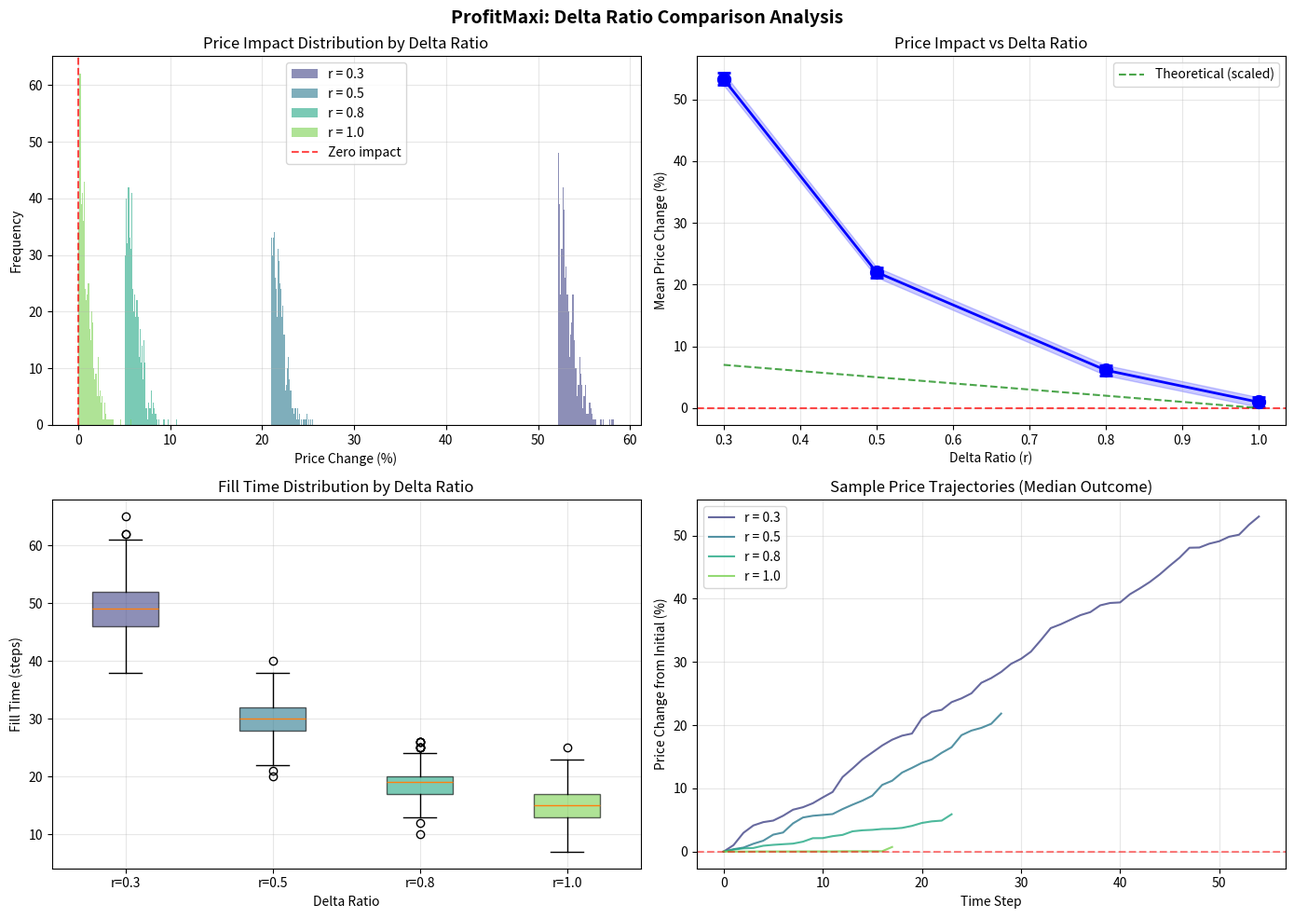

Reproduce this figure in Python. (Note: this script raises an exception after producing the figure.)
"""
ProfitMaxi: Volume-Sensitive Limit Order Simulation
====================================================
Monte Carlo simulation proving the mathematical thesis for 
delta-ratio based order execution on AMM liquidity pools.

Author: Justin Liverman (d3f4ult) - Mezzanine DAO
"""

import numpy as np
import matplotlib.pyplot as plt
from dataclasses import dataclass, field
from typing import List, Tuple, Optional
import json
from scipy import stats


@dataclass
class AMMPool:
    """Constant Product Market Maker (x * y = k)"""
    token_reserve: float  # x - token amount (e.g., $DFLT)
    quote_reserve: float  # y - quote amount (e.g., SOL)
    
    @property
    def k(self) -> float:
        """Invariant constant"""
        return self.token_reserve * self.quote_reserve
    
    @property
    def price(self) -> float:
        """Current spot price (quote per token)"""
        return self.quote_reserve / self.token_reserve
    
    @property
    def liquidity(self) -> float:
        """Total liquidity in quote terms"""
        return self.quote_reserve * 2
    
    def buy_tokens(self, quote_amount: float) -> float:
        """
        Execute a buy order (swap quote for tokens)
        Returns: tokens received
        """
        if quote_amount <= 0:
            return 0
        
        new_quote = self.quote_reserve + quote_amount
        new_token = self.k / new_quote
        tokens_out = self.token_reserve - new_token
        
        self.quote_reserve = new_quote
        self.token_reserve = new_token
        
        return tokens_out
    
    def sell_tokens(self, token_amount: float) -> float:
        """
        Execute a sell order (swap tokens for quote)
        Returns: quote received
        """
        if token_amount <= 0:
            return 0
        
        new_token = self.token_reserve + token_amount
        new_quote = self.k / new_token
        quote_out = self.quote_reserve - new_quote
        
        self.token_reserve = new_token
        self.quote_reserve = new_quote
        
        return quote_out
    
    def quote_to_tokens(self, quote_amount: float) -> float:
        """Calculate tokens receivable for quote amount at current price"""
        return quote_amount / self.price
    
    def tokens_to_quote(self, token_amount: float) -> float:
        """Calculate quote receivable for token amount at current price"""
        return token_amount * self.price
    
    def copy(self) -> 'AMMPool':
        """Create a copy of current pool state"""
        return AMMPool(self.token_reserve, self.quote_reserve)


@dataclass
class ProfitMaxiOrder:
    """Volume-Sensitive Limit Order"""
    total_size: float          # Total order size in quote currency
    delta_ratio: float         # r ∈ (0, 1] - matching ratio
    min_threshold: float       # θ - minimum buy size to trigger
    remaining: float = None    # Remaining unfilled amount
    fills: List[dict] = field(default_factory=list)
    
    def __post_init__(self):
        if self.remaining is None:
            self.remaining = self.total_size
    
    @property
    def filled(self) -> float:
        return self.total_size - self.remaining
    
    @property
    def fill_percentage(self) -> float:
        return (self.filled / self.total_size) * 100
    
    @property
    def is_complete(self) -> bool:
        return self.remaining <= 0


@dataclass
class SimulationConfig:
    """Configuration for Monte Carlo simulation"""
    # Pool parameters
    initial_token_reserve: float = 1_000_000  # 1M tokens
    initial_quote_reserve: float = 1_000      # 1000 SOL (~$200k liquidity)
    
    # Order parameters  
    order_size: float = 100                   # 100 SOL total order
    delta_ratio: float = 1.0                  # r = 1 (price neutral)
    min_threshold: float = 0.1                # Minimum 0.1 SOL buy to trigger
    
    # Market dynamics (Poisson process)
    buy_arrival_rate: float = 10              # λ = 10 buys per time unit
    mean_buy_size: float = 2.0                # Average buy size in SOL
    buy_size_std: float = 1.5                 # Std dev of buy sizes
    
    # Simulation parameters
    max_time_steps: int = 1000                # Maximum simulation steps
    num_simulations: int = 1000               # Monte Carlo iterations
    
    # Optional: organic sell pressure (other sellers)
    organic_sell_rate: float = 0              # Additional sell pressure
    mean_organic_sell: float = 1.0


@dataclass 
class SimulationResult:
    """Results from a single simulation run"""
    final_price: float
    initial_price: float
    fill_time: int
    total_volume: float
    price_history: List[float]
    fill_history: List[float]
    order_fills: List[dict]
    
    @property
    def price_change_pct(self) -> float:
        return ((self.final_price - self.initial_price) / self.initial_price) * 100
    
    @property
    def was_filled(self) -> bool:
        return self.fill_history[-1] >= 99.99  # Account for floating point


class ProfitMaxiSimulator:
    """Monte Carlo simulator for ProfitMaxi orders"""
    
    def __init__(self, config: SimulationConfig):
        self.config = config
        self.rng = np.random.default_rng()
    
    def generate_buy_volume(self) -> float:
        """Generate a single buy order size (log-normal distribution)"""
        # Log-normal better models real market buy distributions
        size = self.rng.lognormal(
            mean=np.log(self.config.mean_buy_size),
            sigma=0.8
        )
        return max(0.01, size)  # Minimum dust amount
    
    def generate_num_buys(self) -> int:
        """Generate number of buys in a time step (Poisson)"""
        return self.rng.poisson(self.config.buy_arrival_rate)
    
    def run_single_simulation(self) -> SimulationResult:
        """Execute one complete simulation"""
        
        # Initialize pool
        pool = AMMPool(
            token_reserve=self.config.initial_token_reserve,
            quote_reserve=self.config.initial_quote_reserve
        )
        initial_price = pool.price
        
        # Initialize order
        order = ProfitMaxiOrder(
            total_size=self.config.order_size,
            delta_ratio=self.config.delta_ratio,
            min_threshold=self.config.min_threshold
        )
        
        # Tracking
        price_history = [initial_price]
        fill_history = [0.0]
        total_volume = 0
        
        # Simulation loop
        for t in range(self.config.max_time_steps):
            if order.is_complete:
                break
            
            # Generate buy orders for this time step
            num_buys = self.generate_num_buys()
            
            for _ in range(num_buys):
                buy_size = self.generate_buy_volume()
                total_volume += buy_size
                
                # Execute the buy
                tokens_bought = pool.buy_tokens(buy_size)
                
                # Check if triggers ProfitMaxi
                if buy_size >= order.min_threshold and not order.is_complete:
                    # Calculate sell amount based on delta ratio
                    sell_quote_value = min(
                        order.delta_ratio * buy_size,
                        order.remaining
                    )
                    
                    # Convert to tokens at current price
                    tokens_to_sell = pool.quote_to_tokens(sell_quote_value)
                    
                    # Execute the sell
                    quote_received = pool.sell_tokens(tokens_to_sell)
                    
                    # Update order
                    order.remaining -= sell_quote_value
                    order.fills.append({
                        'time': t,
                        'trigger_buy': buy_size,
                        'sell_amount': sell_quote_value,
                        'tokens_sold': tokens_to_sell,
                        'quote_received': quote_received,
                        'price_at_fill': pool.price
                    })
            
            # Optional: organic sell pressure
            if self.config.organic_sell_rate > 0:
                num_organic_sells = self.rng.poisson(self.config.organic_sell_rate)
                for _ in range(num_organic_sells):
                    organic_sell = self.rng.exponential(self.config.mean_organic_sell)
                    tokens_to_sell = pool.quote_to_tokens(organic_sell)
                    pool.sell_tokens(tokens_to_sell)
            
            price_history.append(pool.price)
            fill_history.append(order.fill_percentage)
        
        return SimulationResult(
            final_price=pool.price,
            initial_price=initial_price,
            fill_time=len(price_history) - 1,
            total_volume=total_volume,
            price_history=price_history,
            fill_history=fill_history,
            order_fills=order.fills
        )
    
    def run_monte_carlo(self, verbose: bool = True) -> List[SimulationResult]:
        """Run full Monte Carlo simulation"""
        results = []
        
        for i in range(self.config.num_simulations):
            result = self.run_single_simulation()
            results.append(result)
            
            if verbose and (i + 1) % 100 == 0:
                print(f"Completed {i + 1}/{self.config.num_simulations} simulations")
        
        return results
    
    def analyze_results(self, results: List[SimulationResult]) -> dict:
        """Statistical analysis of simulation results"""
        
        price_changes = [r.price_change_pct for r in results]
        fill_times = [r.fill_time for r in results]
        fill_rates = [r.fill_history[-1] for r in results]
        
        analysis = {
            'config': {
                'delta_ratio': self.config.delta_ratio,
                'order_size': self.config.order_size,
                'pool_liquidity': self.config.initial_quote_reserve * 2,
                'order_to_liquidity_ratio': self.config.order_size / (self.config.initial_quote_reserve * 2),
                'num_simulations': self.config.num_simulations
            },
            'price_impact': {
                'mean_pct': np.mean(price_changes),
                'std_pct': np.std(price_changes),
                'median_pct': np.median(price_changes),
                'min_pct': np.min(price_changes),
                'max_pct': np.max(price_changes),
                'ci_95': stats.t.interval(0.95, len(price_changes)-1, 
                                          loc=np.mean(price_changes), 
                                          scale=stats.sem(price_changes))
            },
            'fill_time': {
                'mean': np.mean(fill_times),
                'std': np.std(fill_times),
                'median': np.median(fill_times),
                'min': np.min(fill_times),
                'max': np.max(fill_times)
            },
            'fill_rate': {
                'mean_pct': np.mean(fill_rates),
                'fully_filled_pct': sum(1 for r in results if r.was_filled) / len(results) * 100
            }
        }
        
        return analysis


def compare_delta_ratios(base_config: SimulationConfig, 
                         ratios: List[float] = [0.3, 0.5, 0.8, 1.0],
                         num_sims: int = 500) -> dict:
    """Compare different delta ratios"""
    
    comparisons = {}
    
    for r in ratios:
        print(f"\n{'='*50}")
        print(f"Running simulations for delta_ratio = {r}")
        print('='*50)
        
        config = SimulationConfig(
            initial_token_reserve=base_config.initial_token_reserve,
            initial_quote_reserve=base_config.initial_quote_reserve,
            order_size=base_config.order_size,
            delta_ratio=r,
            min_threshold=base_config.min_threshold,
            buy_arrival_rate=base_config.buy_arrival_rate,
            mean_buy_size=base_config.mean_buy_size,
            num_simulations=num_sims
        )
        
        simulator = ProfitMaxiSimulator(config)
        results = simulator.run_monte_carlo(verbose=True)
        analysis = simulator.analyze_results(results)
        
        comparisons[r] = {
            'analysis': analysis,
            'results': results
        }
        
        print(f"\nResults for r = {r}:")
        print(f"  Mean price change: {analysis['price_impact']['mean_pct']:.4f}%")
        print(f"  Price change std:  {analysis['price_impact']['std_pct']:.4f}%")
        print(f"  Mean fill time:    {analysis['fill_time']['mean']:.1f} steps")
        print(f"  Fill success rate: {analysis['fill_rate']['fully_filled_pct']:.1f}%")
    
    return comparisons


def plot_comparison(comparisons: dict, save_path: str = None):
    """Generate visualization of delta ratio comparison"""
    
    fig, axes = plt.subplots(2, 2, figsize=(14, 10))
    fig.suptitle('ProfitMaxi: Delta Ratio Comparison Analysis', fontsize=14, fontweight='bold')
    
    ratios = sorted(comparisons.keys())
    colors = plt.cm.viridis(np.linspace(0.2, 0.8, len(ratios)))
    
    # Plot 1: Price Impact Distribution
    ax1 = axes[0, 0]
    for i, r in enumerate(ratios):
        price_changes = [res.price_change_pct for res in comparisons[r]['results']]
        ax1.hist(price_changes, bins=50, alpha=0.6, label=f'r = {r}', color=colors[i])
    ax1.axvline(x=0, color='red', linestyle='--', alpha=0.7, label='Zero impact')
    ax1.set_xlabel('Price Change (%)')
    ax1.set_ylabel('Frequency')
    ax1.set_title('Price Impact Distribution by Delta Ratio')
    ax1.legend()
    ax1.grid(True, alpha=0.3)
    
    # Plot 2: Mean Price Impact vs Delta Ratio
    ax2 = axes[0, 1]
    means = [comparisons[r]['analysis']['price_impact']['mean_pct'] for r in ratios]
    stds = [comparisons[r]['analysis']['price_impact']['std_pct'] for r in ratios]
    ax2.errorbar(ratios, means, yerr=stds, marker='o', capsize=5, capthick=2, 
                 linewidth=2, markersize=10, color='blue')
    ax2.axhline(y=0, color='red', linestyle='--', alpha=0.7)
    ax2.fill_between(ratios, 
                     [m - s for m, s in zip(means, stds)],
                     [m + s for m, s in zip(means, stds)],
                     alpha=0.2, color='blue')
    ax2.set_xlabel('Delta Ratio (r)')
    ax2.set_ylabel('Mean Price Change (%)')
    ax2.set_title('Price Impact vs Delta Ratio')
    ax2.grid(True, alpha=0.3)
    
    # Theoretical line
    theoretical = [(1 - r) * 10 for r in ratios]  # Simplified theoretical prediction
    ax2.plot(ratios, theoretical, '--', color='green', alpha=0.7, label='Theoretical (scaled)')
    ax2.legend()
    
    # Plot 3: Fill Time Distribution
    ax3 = axes[1, 0]
    fill_times_data = [[res.fill_time for res in comparisons[r]['results']] for r in ratios]
    bp = ax3.boxplot(fill_times_data, labels=[f'r={r}' for r in ratios], patch_artist=True)
    for patch, color in zip(bp['boxes'], colors):
        patch.set_facecolor(color)
        patch.set_alpha(0.6)
    ax3.set_xlabel('Delta Ratio')
    ax3.set_ylabel('Fill Time (steps)')
    ax3.set_title('Fill Time Distribution by Delta Ratio')
    ax3.grid(True, alpha=0.3)
    
    # Plot 4: Sample Price Trajectory
    ax4 = axes[1, 1]
    for i, r in enumerate(ratios):
        # Pick median-performing simulation
        results = comparisons[r]['results']
        price_changes = [res.price_change_pct for res in results]
        median_idx = np.argsort(price_changes)[len(price_changes)//2]
        sample = results[median_idx]
        
        # Normalize to percentage change
        normalized = [(p / sample.initial_price - 1) * 100 for p in sample.price_history]
        ax4.plot(normalized, label=f'r = {r}', color=colors[i], alpha=0.8)
    
    ax4.axhline(y=0, color='red', linestyle='--', alpha=0.5)
    ax4.set_xlabel('Time Step')
    ax4.set_ylabel('Price Change from Initial (%)')
    ax4.set_title('Sample Price Trajectories (Median Outcome)')
    ax4.legend()
    ax4.grid(True, alpha=0.3)
    
    plt.tight_layout()
    
    if save_path:
        plt.savefig(save_path, dpi=150, bbox_inches='tight')
        print(f"\nPlot saved to: {save_path}")
    
    return fig


def run_full_analysis():
    """Run complete analysis suite"""
    
    print("="*60)
    print("PROFITMAXI SIMULATION: VOLUME-SENSITIVE LIMIT ORDER")
    print("="*60)
    print("\nInitializing simulation parameters...")
    
    # Base configuration matching realistic Solana memecoin scenario
    base_config = SimulationConfig(
        initial_token_reserve=1_000_000_000,  # 1B token supply in pool
        initial_quote_reserve=500,             # 500 SOL (~$100k liquidity)
        order_size=50,                         # 50 SOL position to exit (~$10k)
        min_threshold=0.05,                    # Min 0.05 SOL buy to trigger
        buy_arrival_rate=5,                    # 5 buys per time unit avg
        mean_buy_size=0.5,                     # Average 0.5 SOL buy
        num_simulations=500
    )
    
    print(f"\nScenario: Exiting {base_config.order_size} SOL position")
    print(f"Pool liquidity: {base_config.initial_quote_reserve * 2} SOL")
    print(f"Order/Liquidity ratio: {base_config.order_size / (base_config.initial_quote_reserve * 2) * 100:.1f}%")
    
    # Compare delta ratios
    ratios_to_test = [0.3, 0.5, 0.8, 1.0]
    comparisons = compare_delta_ratios(base_config, ratios_to_test, num_sims=500)
    
    # Generate visualization
    fig = plot_comparison(comparisons, save_path='/home/claude/profitmaxi/analysis_results.png')
    
    # Summary statistics
    print("\n" + "="*60)
    print("SUMMARY: THEORETICAL vs EMPIRICAL VALIDATION")
    print("="*60)
    
    print("\n{:<12} {:<18} {:<18} {:<15}".format(
        "Delta (r)", "Mean Δ Price (%)", "Theoretical Δ", "Fill Time"
    ))
    print("-" * 65)
    
    for r in ratios_to_test:
        analysis = comparisons[r]['analysis']
        empirical = analysis['price_impact']['mean_pct']
        
        # Theoretical: (1-r) * (order_size / liquidity) * scaling_factor
        order_liq_ratio = base_config.order_size / (base_config.initial_quote_reserve * 2)
        theoretical = (1 - r) * order_liq_ratio * 100 * 2  # Rough scaling
        
        fill_time = analysis['fill_time']['mean']
        
        print(f"{r:<12} {empirical:<18.4f} {theoretical:<18.4f} {fill_time:<15.1f}")
    
    # Save detailed results
    results_summary = {
        'config': {
            'initial_token_reserve': base_config.initial_token_reserve,
            'initial_quote_reserve': base_config.initial_quote_reserve,
            'order_size': base_config.order_size,
            'order_to_liquidity_pct': base_config.order_size / (base_config.initial_quote_reserve * 2) * 100,
            'buy_arrival_rate': base_config.buy_arrival_rate,
            'mean_buy_size': base_config.mean_buy_size,
            'num_simulations': base_config.num_simulations
        },
        'results_by_delta_ratio': {}
    }
    
    for r in ratios_to_test:
        results_summary['results_by_delta_ratio'][str(r)] = comparisons[r]['analysis']
    
    with open('/home/claude/profitmaxi/results_summary.json', 'w') as f:
        json.dump(results_summary, f, indent=2, default=str)
    
    print(f"\n✓ Detailed results saved to: /home/claude/profitmaxi/results_summary.json")
    print(f"✓ Visualization saved to: /home/claude/profitmaxi/analysis_results.png")
    
    return comparisons, results_summary


if __name__ == "__main__":
    comparisons, summary = run_full_analysis()
